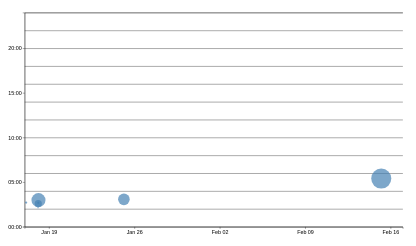
D3 v7 page, settled after 480 driven frames (8 s of simulated time); the page loaded 1 data file(s).


// ── ../global.js
console.log("IT’S ALIVE!");

// Helper function to select multiple elements
function $$(selector, context = document) {
  return Array.from(context.querySelectorAll(selector));
}

/* ----------------- Navigation & Dark Mode ----------------- */

let pages = [
  { url: "", title: "Home" },
  { url: "projects/", title: "Projects" },
  { url: "contact/", title: "Contact" },
  { url: "meta/", title: "Meta Analysis" },  // <-- Added Meta Analysis page
  { url: "https://github.com/iamangeldi", title: "GitHub Profile" },
];

const ARE_WE_HOME = document.documentElement.classList.contains("home");

let nav = document.createElement("nav");
document.body.prepend(nav);

for (let p of pages) {
  let url = p.url;
  let title = p.title;
  url = !ARE_WE_HOME && !url.startsWith("http") ? "../" + url : url;
  let a = document.createElement("a");
  a.href = url;
  a.textContent = title;
  a.classList.toggle(
    "current",
    a.host === location.host && a.pathname === location.pathname
  );
  a.toggleAttribute("target", a.host !== location.host);
  nav.append(a);
}

document.body.insertAdjacentHTML(
  "afterbegin",
  `
  <label class="color-scheme">
    Theme:
    <select>
      <option value="light dark">Automatic</option>
      <option value="light">Light</option>
      <option value="dark">Dark</option>
    </select>
  </label>
`
);

function setColorScheme(colorScheme) {
  document.documentElement.style.setProperty("color-scheme", colorScheme);
  const select = document.querySelector(".color-scheme select");
  if (select) select.value = colorScheme;
}

const select = document.querySelector(".color-scheme select");
if ("colorScheme" in localStorage) {
  setColorScheme(localStorage.colorScheme);
}
select.addEventListener("input", function (event) {
  const newScheme = event.target.value;
  localStorage.colorScheme = newScheme;
  setColorScheme(newScheme);
});

/* ----------------- Reusable Functions ----------------- */

// Fetch JSON data from a given URL
export async function fetchJSON(url) {
  try {
    const response = await fetch(url);
    if (!response.ok) {
      throw new Error(`Failed to fetch projects: ${response.statusText}`);
    }
    const data = await response.json();
    return data;
  } catch (error) {
    console.error("Error fetching or parsing JSON data:", error);
  }
}

// Render projects into a given container with a dynamic heading level
export function renderProjects(projects, containerElement, headingLevel = "h2") {
  // Clear existing content
  containerElement.innerHTML = "";

  // If there are no projects, show a placeholder message
  if (!projects || projects.length === 0) {
    containerElement.innerHTML = "<p>No projects available.</p>";
    return;
  }

  projects.forEach((project) => {
    const article = document.createElement("article");
    article.innerHTML = `
      <${headingLevel}>${project.title}</${headingLevel}>
      <img src="${project.image}" alt="${project.title}">
      <p>${project.description}</p>
      ${project.year ? `<p><strong>Year:</strong> ${project.year}</p>` : ""}
    `;
    containerElement.appendChild(article);
  });
}

// Fetch GitHub profile data for a given username
export async function fetchGitHubData(username) {
  return await fetchJSON(`https://api.github.com/users/${username}`);
}

// ── main.js
// main.js

// === Global Variables ===
let data = [];
let commits = [];
let filteredCommits = [];  // commits filtered by time
let selectedCommits = [];  // commits selected via brushing
let commitProgress = 100;  // slider value (0-100)
let timeScale;             // maps 0-100 slider to commit dates

// Variables for scrollytelling (commits narrative)
let NUM_ITEMS = 0;         // total commits count (or commit history length)
let ITEM_HEIGHT = 100;      // height for each narrative item (adjust as needed)
let VISIBLE_COUNT = 10;    // how many items to render at once
let totalHeight = 0;
const scrollContainer = d3.select("#scroll-container");
const spacer = d3.select("#spacer");
const itemsContainer = d3.select("#items-container");

// Scatterplot dimensions and margins
const width = 1200;
const height = 700;
const margin = { top: 20, right: 20, bottom: 40, left: 50 };

// === Data Loading and Initialization ===
document.addEventListener("DOMContentLoaded", () => {
  loadData().then(() => {
    // Create time scale after commits are processed
    timeScale = d3.scaleTime()
      .domain(d3.extent(commits, d => d.datetime))
      .range([0, 100]);
    updateTimeDisplay(); // sets filteredCommits & updates viz

    // Setup scrollytelling for commit narrative
    NUM_ITEMS = commits.length;
    totalHeight = (NUM_ITEMS - 1) * ITEM_HEIGHT;
    spacer.style("height", `${totalHeight}px`);

    // Attach scroll event for narrative rendering
    scrollContainer.on("scroll", () => {
      const scrollTop = scrollContainer.property("scrollTop");
      let startIndex = Math.floor(scrollTop / ITEM_HEIGHT);
      startIndex = Math.max(0, Math.min(startIndex, commits.length - VISIBLE_COUNT));
      renderItems(startIndex);
    });
  });
});

// Attach slider event
document.getElementById("timeSlider").addEventListener("input", updateTimeDisplay);

async function loadData() {
  data = await d3.csv("loc.csv", (row) => ({
    ...row,
    line: +row.line,
    depth: +row.depth,
    length: +row.length,
    date: new Date(row.date + "T00:00" + row.timezone),
    datetime: new Date(row.datetime)
  }));

  processCommits();
  displayStats();

  // Initially, show all commits in filteredCommits
  filteredCommits = commits;
  updateScatterplot(filteredCommits);
  displayCommitFiles();
}

function processCommits() {
  // Group rows by commit identifier
  commits = d3.groups(data, d => d.commit)
    .map(([commit, lines]) => {
      const first = lines[0];
      const { author, date, time, timezone, datetime } = first;
      let ret = {
        id: commit,
        url: "https://github.com/YOUR_ORG/YOUR_REPO/commit/" + commit,
        author,
        date,
        time,
        timezone,
        datetime,
        hourFrac: datetime.getHours() + datetime.getMinutes() / 60,
        totalLines: lines.length
      };
      Object.defineProperty(ret, "lines", {
        value: lines,
        enumerable: false
      });
      return ret;
    });
}

function displayStats() {
  const dl = d3.select("#stats").append("dl").attr("class", "stats");
  dl.append("dt").html('Total <abbr title="Lines of Code">LOC</abbr>');
  dl.append("dd").text(data.length);

  dl.append("dt").text("Total commits");
  dl.append("dd").text(commits.length);

  const distinctFiles = d3.group(data, d => d.file).size;
  dl.append("dt").text("Number of files");
  dl.append("dd").text(distinctFiles);

  const maxDepth = d3.max(data, d => d.depth);
  dl.append("dt").text("Max depth");
  dl.append("dd").text(maxDepth);
}

// === Time Slider and Filtering ===
function updateTimeDisplay() {
  commitProgress = +document.getElementById("timeSlider").value;
  const commitMaxTime = timeScale.invert(commitProgress);
  d3.select("#selectedTime").text(commitMaxTime.toLocaleString("en", { dateStyle: "long", timeStyle: "short" }));
  
  // Filter commits whose datetime is <= commitMaxTime
  filteredCommits = commits.filter(d => d.datetime <= commitMaxTime);
  updateScatterplot(filteredCommits);
  displayCommitFiles();
}

// === Scatterplot with Brush, Transitions, and Filtering ===
function updateScatterplot(currentCommits) {
  d3.select("#chart").selectAll("svg").remove();
  const svg = d3.select("#chart")
    .append("svg")
    .attr("viewBox", [0, 0, width, height])
    .style("overflow", "visible");

  // If no commits in current filter, fallback to global domain
  let xDomain = d3.extent(currentCommits, d => d.datetime);
  if (!xDomain[0] || !xDomain[1]) {
    xDomain = d3.extent(commits, d => d.datetime);
  }
  const xScale = d3.scaleTime().domain(xDomain).range([margin.left, width - margin.right]).nice();
  const yScale = d3.scaleLinear().domain([0, 24]).range([height - margin.bottom, margin.top]);

  // Axes with larger text
  const xAxis = d3.axisBottom(xScale).ticks(8);
  svg.append("g")
    .attr("transform", `translate(0, ${height - margin.bottom})`)
    .call(xAxis)
    .selectAll("text")
    .style("font-size", "16px");

  const yAxis = d3.axisLeft(yScale)
    .tickFormat(d => String(d % 24).padStart(2, "0") + ":00")
    .ticks(6);
  svg.append("g")
    .attr("transform", `translate(${margin.left}, 0)`)
    .call(yAxis)
    .selectAll("text")
    .style("font-size", "16px");

  // Gridlines for reference
  svg.append("g")
    .attr("class", "gridlines")
    .attr("transform", `translate(${margin.left},0)`)
    .call(
      d3.axisLeft(yScale)
        .tickFormat("")
        .tickSize(-(width - margin.left - margin.right))
    );

  // Scale for circle radii based on commit.totalLines
  let [minLines, maxLines] = d3.extent(currentCommits, d => d.totalLines);
  if (minLines == null || maxLines == null) { minLines = 0; maxLines = 1; }
  const rScale = d3.scaleSqrt().domain([minLines, maxLines]).range([2, 30]);

  // Sort commits so larger circles are drawn first
  const sorted = d3.sort(currentCommits, (a, b) => d3.descending(a.totalLines, b.totalLines));

  // Draw circles with .join() and CSS transitions (using @starting-style in CSS)
  const dotsG = svg.append("g").attr("class", "dots");
  dotsG.selectAll("circle")
    .data(sorted)
    .join("circle")
    .attr("cx", d => xScale(d.datetime))
    .attr("cy", d => yScale(d.hourFrac))
    .attr("r", d => rScale(d.totalLines))
    .attr("fill", "steelblue")
    .style("fill-opacity", 0.7)
    .on("mouseenter", (event, d) => {
      d3.select(event.currentTarget).classed("selected", isCommitSelected(d));
      updateTooltipContent(d);
      updateTooltipVisibility(true);
      updateTooltipPosition(event);
    })
    .on("mousemove", updateTooltipPosition)
    .on("mouseleave", (event, d) => {
      d3.select(event.currentTarget).classed("selected", isCommitSelected(d));
      updateTooltipContent({});
      updateTooltipVisibility(false);
    });

  // Brush for selection – update selectedCommits directly
  const brush = d3.brush()
    .extent([[0, 0], [width, height]])
    .on("start brush end", evt => brushed(evt, xScale, yScale));
  svg.call(brush);
  svg.selectAll(".dots, .overlay ~ *").raise();
}

// Brush handler: update selectedCommits without keeping a separate brushSelection variable
function brushed(evt, xScale, yScale) {
  const selection = evt.selection;
  if (!selection) {
    selectedCommits = [];
  } else {
    const [[x0, y0], [x1, y1]] = selection;
    selectedCommits = commits.filter(c => {
      const cx = xScale(c.datetime);
      const cy = yScale(c.hourFrac);
      return cx >= x0 && cx <= x1 && cy >= y0 && cy <= y1;
    });
  }
  updateSelection();
  updateSelectionCount();
  updateLanguageBreakdown();
}

function isCommitSelected(commit) {
  return selectedCommits.includes(commit);
}

function updateSelection() {
  d3.selectAll("circle").classed("selected", d => isCommitSelected(d));
}

function updateSelectionCount() {
  const count = selectedCommits.length;
  document.getElementById("selection-count").textContent =
    count ? `${count} commits selected` : "No commits selected";
}

function updateLanguageBreakdown() {
  const container = document.getElementById("language-breakdown");
  container.innerHTML = "";
  if (!selectedCommits.length) return;
  let lines = [];
  selectedCommits.forEach(c => { lines = lines.concat(c.lines); });
  const breakdown = d3.rollup(lines, v => v.length, d => d.type);
  for (const [lang, count] of breakdown) {
    const proportion = count / lines.length;
    const formatted = d3.format(".1~%")(proportion);
    container.innerHTML += `<dt>${lang}</dt><dd>${count} lines (${formatted})</dd>`;
  }
}

// === Tooltip Functions ===
function updateTooltipContent(commit) {
  const linkEl = document.getElementById("commit-link");
  const dateEl = document.getElementById("commit-date");
  const authorEl = document.getElementById("commit-author");
  const linesEl = document.getElementById("commit-lines");
  if (!commit || !commit.id) {
    linkEl.href = "";
    linkEl.textContent = "";
    dateEl.textContent = "";
    authorEl.textContent = "";
    linesEl.textContent = "";
    return;
  }
  linkEl.href = commit.url;
  linkEl.textContent = commit.id.slice(0, 7);
  dateEl.textContent = commit.datetime.toLocaleString();
  authorEl.textContent = commit.author;
  linesEl.textContent = commit.totalLines;
}

function updateTooltipVisibility(isVisible) {
  document.getElementById("commit-tooltip").hidden = !isVisible;
}

function updateTooltipPosition(event) {
  const tooltip = document.getElementById("commit-tooltip");
  tooltip.style.left = event.clientX + 10 + "px";
  tooltip.style.top = event.clientY + 10 + "px";
}

// === Unit Visualization for File Sizes ===
function displayCommitFiles() {
  const lines = filteredCommits.flatMap(d => d.lines);
  const fileTypeColors = d3.scaleOrdinal(d3.schemeTableau10);
  let files = d3.groups(lines, d => d.file)
    .map(([name, lines]) => ({ name, lines }));
  // Sort files descending by number of lines
  files = d3.sort(files, d => -d.lines.length);
  d3.select(".files").selectAll("div").remove();
  const filesContainer = d3.select(".files")
    .selectAll("div")
    .data(files)
    .enter()
    .append("div");
  // Display filename and line count in <dt>
  filesContainer.append("dt")
    .html(d => `<code>${d.name}</code><small>${d.lines.length} lines</small>`);
  // For each file, display a dot per line in <dd>
  filesContainer.append("dd")
    .selectAll("div")
    .data(d => d.lines)
    .enter()
    .append("div")
    .attr("class", "line")
    .style("background", d => fileTypeColors(d.type));
}

// === Scrollytelling for Commits (Narrative) ===
function renderItems(startIndex) {
  itemsContainer.selectAll("div").remove();
  const endIndex = Math.min(startIndex + VISIBLE_COUNT, commits.length);
  const newCommitSlice = commits.slice(startIndex, endIndex);

  // Update the scatterplot to reflect the currently visible commits
  updateScatterplot(newCommitSlice);

  // Bind commit data to narrative items
  itemsContainer.selectAll("div")
    .data(newCommitSlice)
    .enter()
    .append("div")
    .attr("class", "item")
    .style("position", "absolute")
    .style("top", (_, idx) => `${idx * ITEM_HEIGHT}px`)
    .html((d, i) => `
      <p>
        On ${d.datetime.toLocaleString("en", { dateStyle: "full", timeStyle: "short" })}, I made 
        <a href="${d.url}" target="_blank">
          ${i > 0 ? "another glorious commit" : "my first commit, and it was glorious"}
        </a>. I edited ${d.totalLines} lines across ${d.lines ? d3.rollups(d.lines, v => v.length, d => d.file).length : 0} files.
        Then I reviewed all my changes and felt it was excellent.
      </p>
    `);
}


### data: loc.csv
file, line, type, commit, author, date, time, timezone, datetime, depth, length
style.css, 1, css, 00000000, Not Committed Yet, 2025-02-14, 21:25:56, -08:00, 2025-02-14T21:25:56-08:00, 0, 28
style.css, 2, css, 00000000, Not Committed Yet, 2025-02-14, 21:25:56, -08:00, 2025-02-14T21:25:56-08:00, 0, 24
style.css, 3, css, 00000000, Not Committed Yet, 2025-02-14, 21:25:56, -08:00, 2025-02-14T21:25:56-08:00, 0, 29
style.css, 4, css, 573d2f47, iamangeldi, 2025-01-17, 19:00:49, -08:00, 2025-01-17T19:00:49-08:00, 0, 6
style.css, 5, css, 573d2f47, iamangeldi, 2025-01-17, 19:00:49, -08:00, 2025-01-17T19:00:49-08:00, 0, 32
style.css, 6, css, f5996d8a, iamangeldi, 2025-01-24, 19:05:31, -08:00, 2025-01-24T19:05:31-08:00, 0, 63
style.css, 7, css, 573d2f47, iamangeldi, 2025-01-17, 19:00:49, -08:00, 2025-01-17T19:00:49-08:00, 0, 0
style.css, 8, css, 573d2f47, iamangeldi, 2025-01-17, 19:00:49, -08:00, 2025-01-17T19:00:49-08:00, 0, 0
style.css, 9, css, 00000000, Not Committed Yet, 2025-02-14, 21:25:56, -08:00, 2025-02-14T21:25:56-08:00, 0, 4
style.css, 10, css, 00000000, Not Committed Yet, 2025-02-14, 21:25:56, -08:00, 2025-02-14T21:25:56-08:00, 0, 5
style.css, 11, css, 573d2f47, iamangeldi, 2025-01-17, 19:00:49, -08:00, 2025-01-17T19:00:49-08:00, 0, 33
style.css, 12, css, 573d2f47, iamangeldi, 2025-01-17, 19:00:49, -08:00, 2025-01-17T19:00:49-08:00, 0, 0
style.css, 13, css, 573d2f47, iamangeldi, 2025-01-17, 19:00:49, -08:00, 2025-01-17T19:00:49-08:00, 0, 0
style.css, 14, css, af3efbda, iamangeldi, 2025-01-17, 18:09:01, -08:00, 2025-01-17T18:09:01-08:00, 0, 5
style.css, 15, css, 573d2f47, iamangeldi, 2025-01-17, 19:00:49, -08:00, 2025-01-17T19:00:49-08:00, 0, 24
style.css, 16, css, 573d2f47, iamangeldi, 2025-01-17, 19:00:49, -08:00, 2025-01-17T19:00:49-08:00, 0, 9
style.css, 17, css, 573d2f47, iamangeldi, 2025-01-17, 19:00:49, -08:00, 2025-01-17T19:00:49-08:00, 0, 13
style.css, 18, css, 573d2f47, iamangeldi, 2025-01-17, 19:00:49, -08:00, 2025-01-17T19:00:49-08:00, 0, 22
style.css, 19, css, 573d2f47, iamangeldi, 2025-01-17, 19:00:49, -08:00, 2025-01-17T19:00:49-08:00, 0, 19
style.css, 20, css, fbde0893, iamangeldi, 2025-01-17, 18:36:24, -08:00, 2025-01-17T18:36:24-08:00, 0, 0
style.css, 21, css, fbde0893, iamangeldi, 2025-01-17, 18:36:24, -08:00, 2025-01-17T18:36:24-08:00, 0, 0
style.css, 22, css, 00000000, Not Committed Yet, 2025-02-14, 21:25:56, -08:00, 2025-02-14T21:25:56-08:00, 0, 28
style.css, 23, css, 00000000, Not Committed Yet, 2025-02-14, 21:25:56, -08:00, 2025-02-14T21:25:56-08:00, 0, 16
style.css, 24, css, 00000000, Not Committed Yet, 2025-02-14, 21:25:56, -08:00, 2025-02-14T21:25:56-08:00, 0, 29
style.css, 25, css, fbde0893, iamangeldi, 2025-01-17, 18:36:24, -08:00, 2025-01-17T18:36:24-08:00, 0, 4
style.css, 26, css, 573d2f47, iamangeldi, 2025-01-17, 19:00:49, -08:00, 2025-01-17T19:00:49-08:00, 0, 13
style.css, 27, css, 573d2f47, iamangeldi, 2025-01-17, 19:00:49, -08:00, 2025-01-17T19:00:49-08:00, 0, 29
style.css, 28, css, 573d2f47, iamangeldi, 2025-01-17, 19:00:49, -08:00, 2025-01-17T19:00:49-08:00, 0, 19
style.css, 29, css, 573d2f47, iamangeldi, 2025-01-17, 19:00:49, -08:00, 2025-01-17T19:00:49-08:00, 0, 12
style.css, 30, css, f5996d8a, iamangeldi, 2025-01-24, 19:05:31, -08:00, 2025-01-24T19:05:31-08:00, 0, 40
style.css, 31, css, f5996d8a, iamangeldi, 2025-01-24, 19:05:31, -08:00, 2025-01-24T19:05:31-08:00, 0, 44
style.css, 32, css, 573d2f47, iamangeldi, 2025-01-17, 19:00:49, -08:00, 2025-01-17T19:00:49-08:00, 0, 11
style.css, 33, css, 573d2f47, iamangeldi, 2025-01-17, 19:00:49, -08:00, 2025-01-17T19:00:49-08:00, 0, 22
style.css, 34, css, 573d2f47, iamangeldi, 2025-01-17, 19:00:49, -08:00, 2025-01-17T19:00:49-08:00, 0, 18
style.css, 35, css, fbde0893, iamangeldi, 2025-01-17, 18:36:24, -08:00, 2025-01-17T18:36:24-08:00, 0, 0
style.css, 36, css, fbde0893, iamangeldi, 2025-01-17, 18:36:24, -08:00, 2025-01-17T18:36:24-08:00, 0, 0
style.css, 37, css, 00000000, Not Committed Yet, 2025-02-14, 21:25:56, -08:00, 2025-02-14T21:25:56-08:00, 0, 6
style.css, 38, css, fbde0893, iamangeldi, 2025-01-17, 18:36:24, -08:00, 2025-01-17T18:36:24-08:00, 0, 7
style.css, 39, css, 573d2f47, iamangeldi, 2025-01-17, 19:00:49, -08:00, 2025-01-17T19:00:49-08:00, 0, 17
style.css, 40, css, fbde0893, iamangeldi, 2025-01-17, 18:36:24, -08:00, 2025-01-17T18:36:24-08:00, 0, 0
style.css, 41, css, fbde0893, iamangeldi, 2025-01-17, 18:36:24, -08:00, 2025-01-17T18:36:24-08:00, 0, 0
style.css, 42, css, fbde0893, iamangeldi, 2025-01-17, 18:36:24, -08:00, 2025-01-17T18:36:24-08:00, 0, 6
style.css, 43, css, 573d2f47, iamangeldi, 2025-01-17, 19:00:49, -08:00, 2025-01-17T19:00:49-08:00, 0, 7
style.css, 44, css, 573d2f47, iamangeldi, 2025-01-17, 19:00:49, -08:00, 2025-01-17T19:00:49-08:00, 0, 18
style.css, 45, css, 573d2f47, iamangeldi, 2025-01-17, 19:00:49, -08:00, 2025-01-17T19:00:49-08:00, 0, 21
style.css, 46, css, 573d2f47, iamangeldi, 2025-01-17, 19:00:49, -08:00, 2025-01-17T19:00:49-08:00, 0, 14
style.css, 47, css, 573d2f47, iamangeldi, 2025-01-17, 19:00:49, -08:00, 2025-01-17T19:00:49-08:00, 0, 14
style.css, 48, css, f5996d8a, iamangeldi, 2025-01-24, 19:05:31, -08:00, 2025-01-24T19:05:31-08:00, 0, 52
style.css, 49, css, fbde0893, iamangeldi, 2025-01-17, 18:36:24, -08:00, 2025-01-17T18:36:24-08:00, 0, 0
style.css, 50, css, fbde0893, iamangeldi, 2025-01-17, 18:36:24, -08:00, 2025-01-17T18:36:24-08:00, 0, 0
style.css, 51, css, fbde0893, iamangeldi, 2025-01-17, 18:36:24, -08:00, 2025-01-17T18:36:24-08:00, 0, 14
style.css, 52, css, f5996d8a, iamangeldi, 2025-01-24, 19:05:31, -08:00, 2025-01-24T19:05:31-08:00, 0, 46
style.css, 53, css, 573d2f47, iamangeldi, 2025-01-17, 19:00:49, -08:00, 2025-01-17T19:00:49-08:00, 0, 21
style.css, 54, css, 573d2f47, iamangeldi, 2025-01-17, 19:00:49, -08:00, 2025-01-17T19:00:49-08:00, 0, 17
style.css, 55, css, fbde0893, iamangeldi, 2025-01-17, 18:36:24, -08:00, 2025-01-17T18:36:24-08:00, 0, 0
style.css, 56, css, fbde0893, iamangeldi, 2025-01-17, 18:36:24, -08:00, 2025-01-17T18:36:24-08:00, 0, 0
style.css, 57, css, fbde0893, iamangeldi, 2025-01-17, 18:36:24, -08:00, 2025-01-17T18:36:24-08:00, 0, 12
… [head cut at 6 KiB]